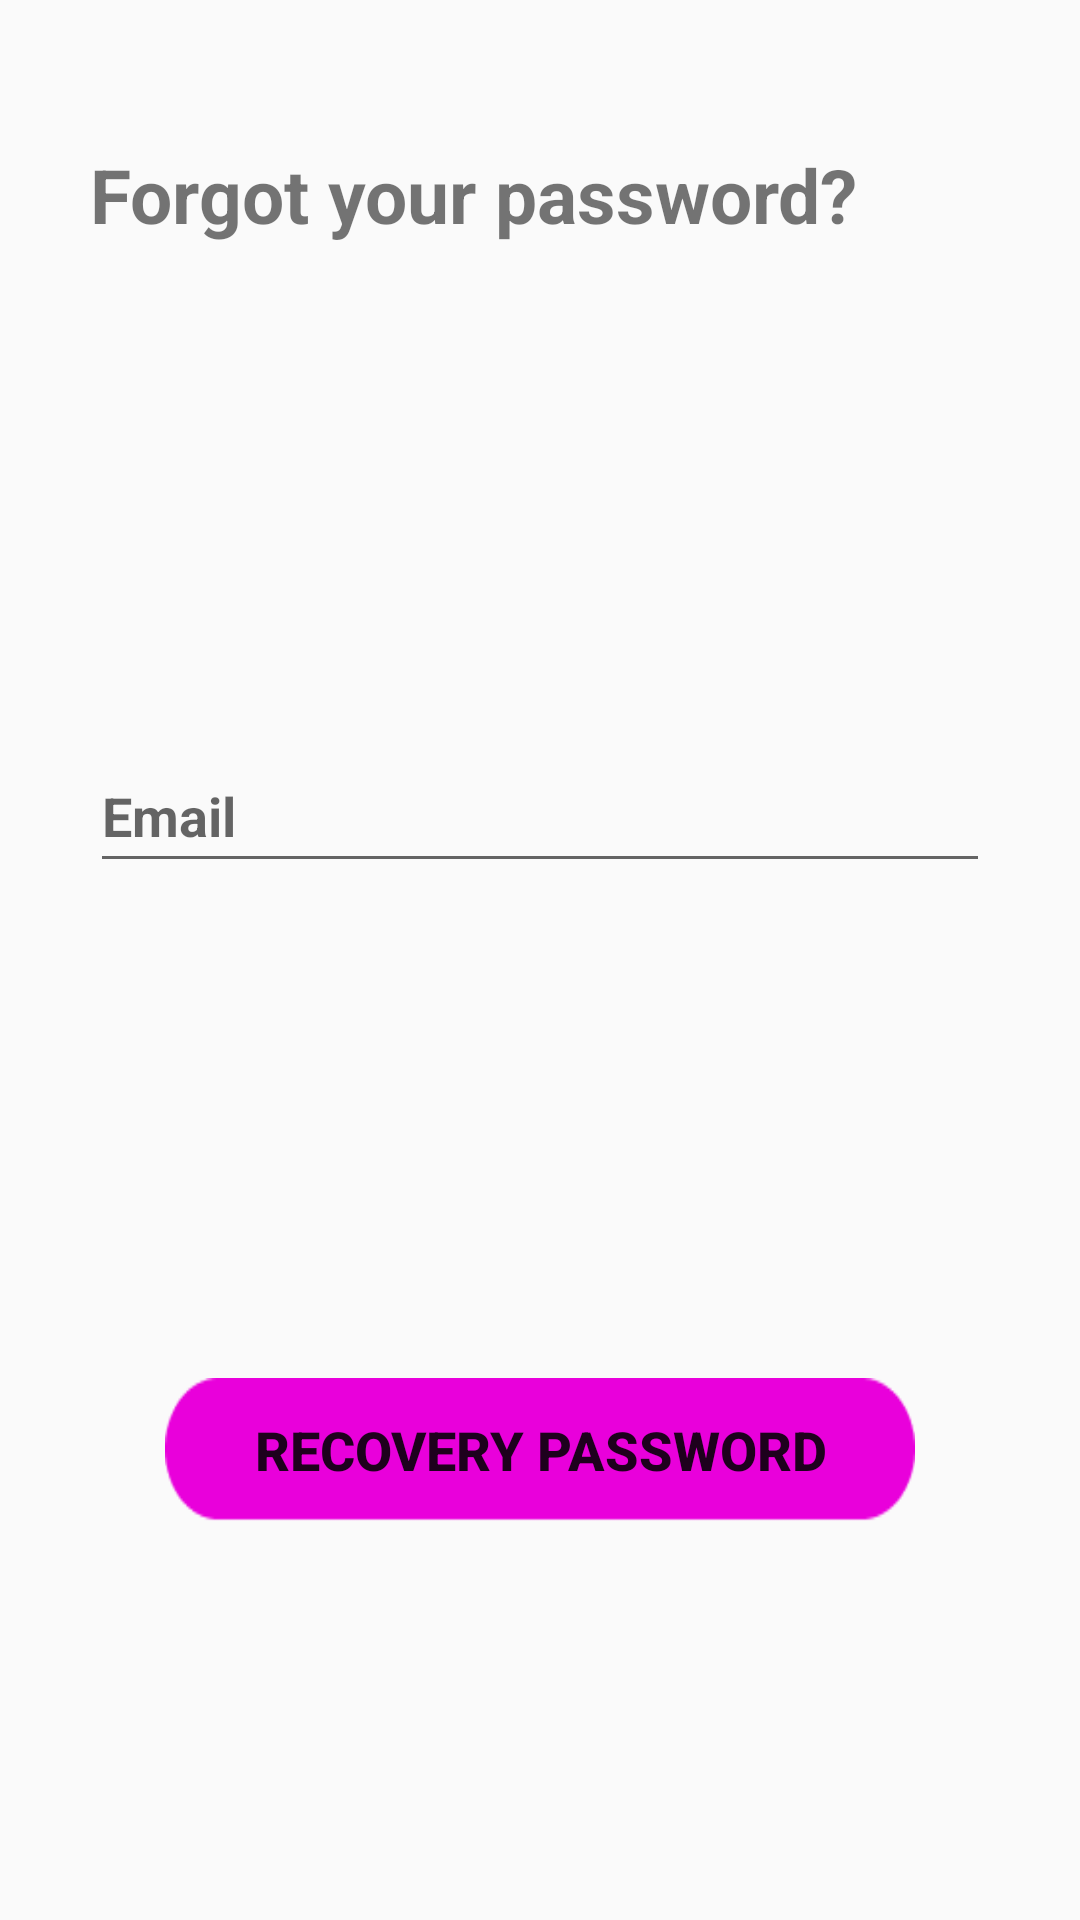

Here is an Android app screen rendered from its layout file. Give the layout XML and the strings, colors and styles it references.
<!-- AndroidManifest.xml: application theme Theme.CropDiary -->
<!-- res/layout/fragment_recovery_password.xml -->
<?xml version="1.0" encoding="utf-8"?>
<androidx.constraintlayout.widget.ConstraintLayout xmlns:android="http://schemas.android.com/apk/res/android"
    xmlns:app="http://schemas.android.com/apk/res-auto"
    xmlns:tools="http://schemas.android.com/tools"
    android:layout_width="match_parent"
    android:layout_height="match_parent"
    android:layout_gravity="center_vertical"
    tools:context=".ui.view.Auth.SignInFragment">


    <TextView
        android:id="@+id/tvForgotPassrod"
        android:layout_width="wrap_content"
        android:layout_height="wrap_content"
        android:layout_marginTop="48dp"
        android:text="@string/forgot_your_password"
        android:textSize="25sp"
        android:textStyle="bold"
        app:layout_constraintStart_toStartOf="@+id/edTxEmailAddressSignIn"
        app:layout_constraintTop_toTopOf="parent" />

    <EditText
        android:id="@+id/edTxEmailAddressSignIn"
        android:layout_width="300dp"
        android:layout_height="48dp"
        android:layout_marginTop="32dp"
        android:hint="@string/email"
        android:inputType="textEmailAddress"
        app:layout_constraintBottom_toTopOf="@+id/btnRecPassword"
        app:layout_constraintEnd_toEndOf="parent"
        app:layout_constraintHorizontal_bias="0.5"
        app:layout_constraintStart_toStartOf="parent"
        app:layout_constraintTop_toBottomOf="@+id/tvForgotPassrod"
        app:layout_constraintVertical_bias="0.5" />

    <Button
        android:id="@+id/btnRecPassword"
        android:layout_width="250dp"
        android:layout_height="48dp"
        android:layout_marginTop="32dp"
        android:background="@drawable/btn_large"
        android:backgroundTint="@color/secondary_dark"
        android:paddingHorizontal="10dp"
        android:text="@string/recovery_password"
        android:textSize="18sp"
        app:layout_constraintBottom_toBottomOf="parent"
        app:layout_constraintEnd_toEndOf="parent"
        app:layout_constraintStart_toStartOf="parent"
        app:layout_constraintTop_toBottomOf="@+id/edTxEmailAddressSignIn"
        app:layout_constraintVertical_bias="0.5" />

</androidx.constraintlayout.widget.ConstraintLayout>
<!-- resources referenced by this layout -->
<resources>
  <color name="secondary_dark">#E900DB</color>
  <!-- drawable btn_large: png bitmap (drawable-hdpi, 1237 bytes) -->
  <string name="email">Email</string>
  <string name="forgot_your_password">Forgot your password?</string>
  <string name="recovery_password">Recovery password</string>
  <style name="Theme.CropDiary" parent="Theme.AppCompat.Light.NoActionBar">
          
          <item name="colorPrimary">@color/primary</item>
          <item name="colorPrimaryVariant">@color/black</item>
          <item name="colorOnPrimary">@color/white</item>
          <item name="font">@font/roboto</item>
          <item name="android:textStyle">bold</item>
      </style>
  <color name="primary">#25EF32</color>
  <color name="black">#FF000000</color>
  <color name="white">#FFFFFFFF</color>
</resources>
